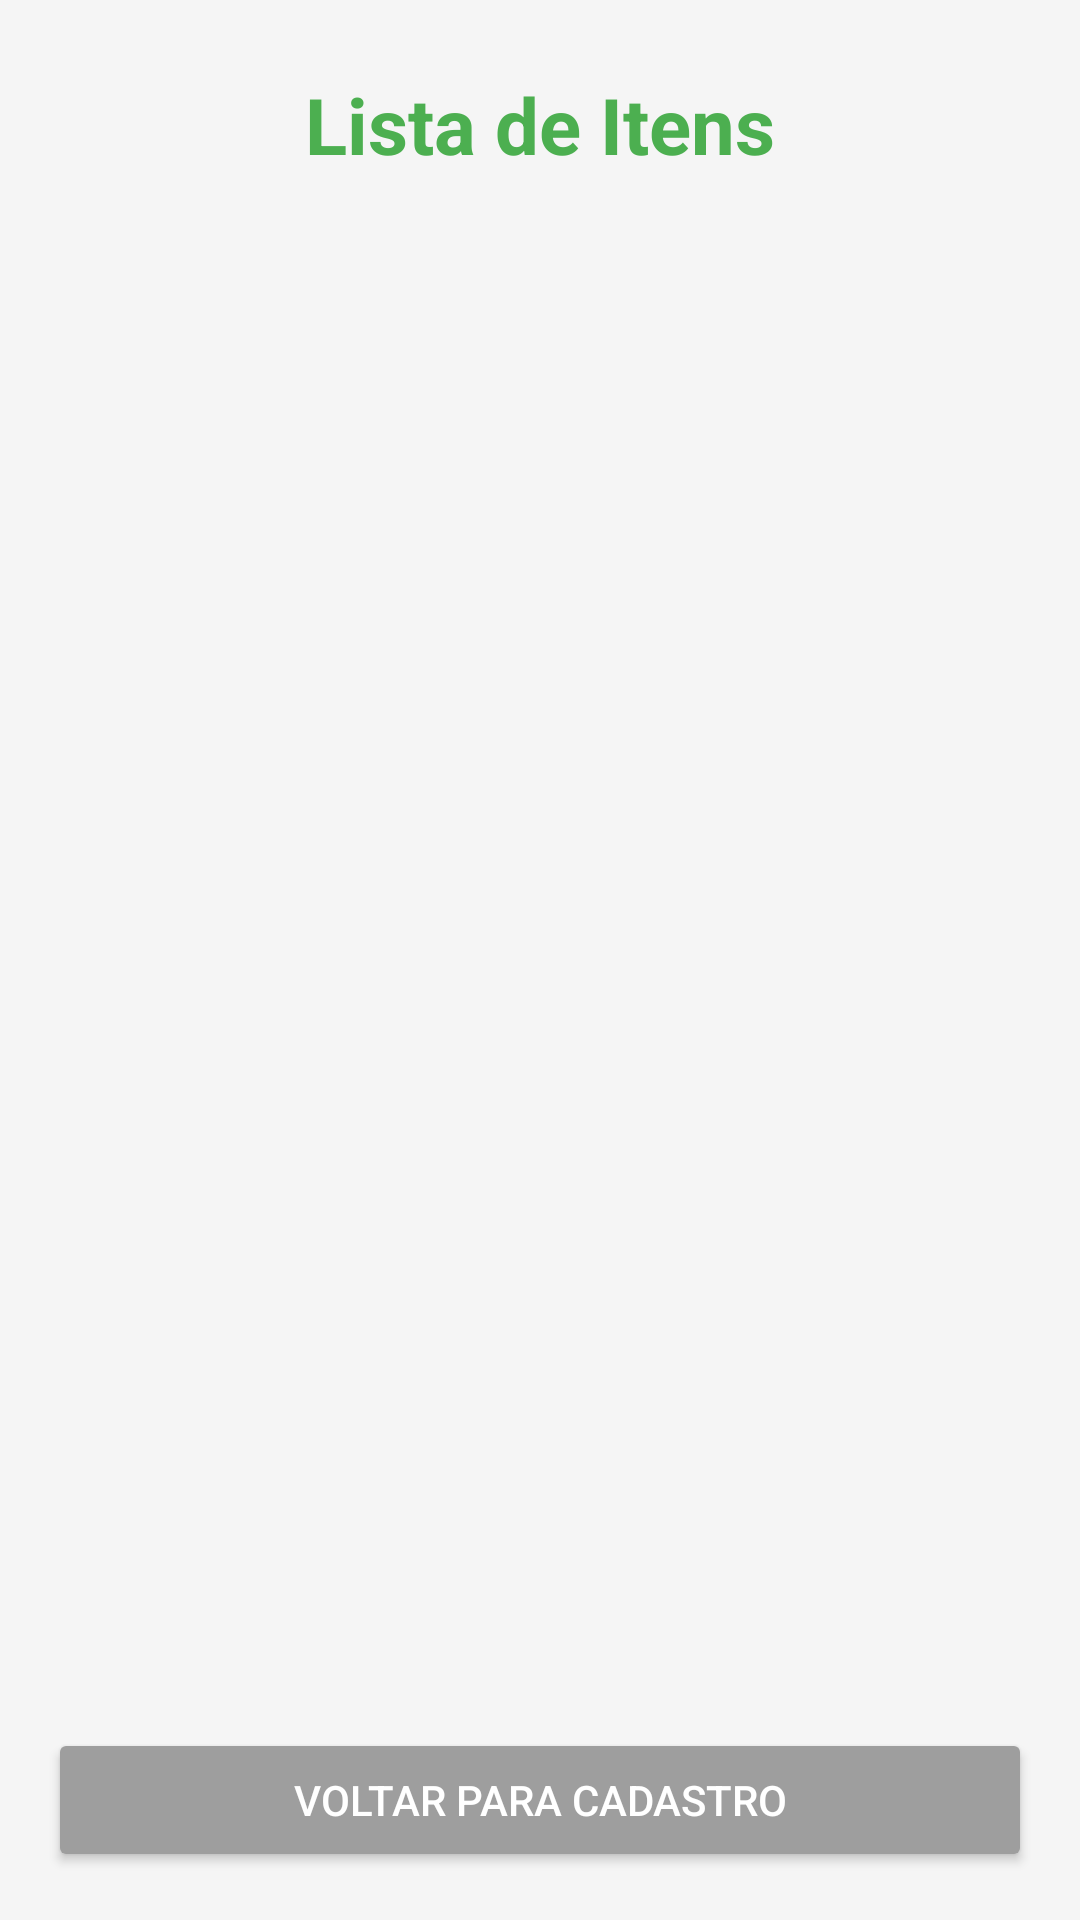

Write the Android layout XML for this screen, with the resource values it uses.
<!-- AndroidManifest.xml: application theme Theme.Colecionador -->
<!-- res/layout/activity_lista.xml -->
<androidx.constraintlayout.widget.ConstraintLayout
    xmlns:android="http://schemas.android.com/apk/res/android"
    xmlns:app="http://schemas.android.com/apk/res-auto"
    xmlns:tools="http://schemas.android.com/tools"
    android:layout_width="match_parent"
    android:layout_height="match_parent"
    android:background="#F5F5F5"
    tools:context=".view.ListaActivity">

    <TextView
        android:id="@+id/txtTitulo"
        android:layout_width="wrap_content"
        android:layout_height="wrap_content"
        android:text="Lista de Itens"
        android:textSize="26sp"
        android:textStyle="bold"
        android:textColor="#4CAF50"
        app:layout_constraintTop_toTopOf="parent"
        app:layout_constraintStart_toStartOf="parent"
        app:layout_constraintEnd_toEndOf="parent"
        android:layout_marginTop="24dp"/>

    <androidx.recyclerview.widget.RecyclerView
        android:id="@+id/recyclerView"
        android:layout_width="0dp"
        android:layout_height="0dp"
        app:layout_constraintTop_toBottomOf="@id/txtTitulo"
        app:layout_constraintBottom_toTopOf="@id/btnVoltarCadastro"
        app:layout_constraintStart_toStartOf="parent"
        app:layout_constraintEnd_toEndOf="parent"
        android:layout_margin="16dp"/>

    <Button
        android:id="@+id/btnVoltarCadastro"
        android:layout_width="match_parent"
        android:layout_height="wrap_content"
        android:layout_margin="16dp"
        android:text="Voltar para Cadastro"
        android:backgroundTint="#9E9E9E"
        android:textColor="#FFFFFF"
        app:layout_constraintBottom_toBottomOf="parent"
        app:layout_constraintStart_toStartOf="parent"
        app:layout_constraintEnd_toEndOf="parent"/>
</androidx.constraintlayout.widget.ConstraintLayout>
<!-- resources referenced by this layout -->
<resources>
  <style name="Theme.Colecionador" parent="Base.Theme.Colecionador" />
  <style name="Base.Theme.Colecionador" parent="Theme.Material3.DayNight.NoActionBar">
          
          
      </style>
</resources>
